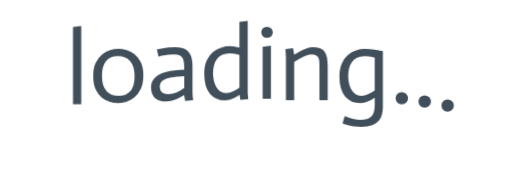
t = 0.00 s
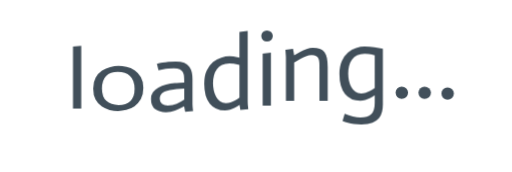
t = 0.27 s
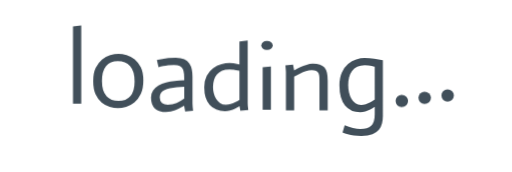
t = 0.53 s
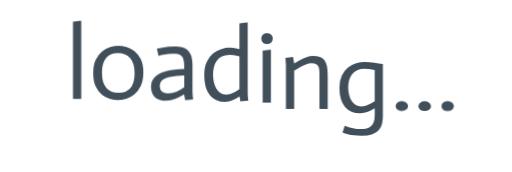
t = 0.80 s
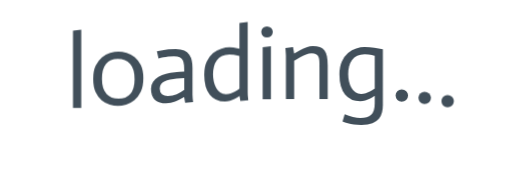
t = 1.07 s
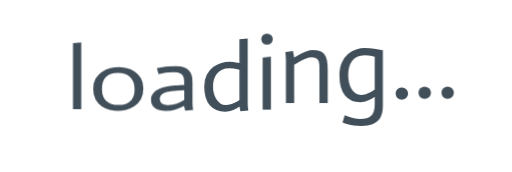
t = 1.33 s

The animated SVG that drew these frames (rendered in a browser with its animation timeline set to each time). Animation: 1 CSS @keyframes rule; one cycle of 1.60 s, repeats indefinitely.

<svg xmlns="http://www.w3.org/2000/svg" xmlns:xlink="http://www.w3.org/1999/xlink" viewBox="0 0 253 85" preserveAspectRatio="xMidYMid" style="display: block; shape-rendering: auto; background: rgba(255, 255, 255, 0);" width="253" height="85"><style type="text/css">
  .ld-text text {
    text-anchor: middle;
    dominant-baseline: middle;
    font-size: 51px;
    opacity: 0;
    user-select: none;
    pointer-events: none;
  }
</style>
<g class="ld-text" style="transform-origin:126.5px 42.5px;transform:scale(1)">
<g transform="translate(126.5,42.5)">
  <g transform="scale(0.6375) translate(0,0)"><g class="path" style="opacity: 1; transform-origin: -138.68px 7.68px; transform: matrix3d(1, 0, 0, 0, 0, 1, 0, 0, 0, 0, 1, 0, 0, 0, 0, 1); animation: 1s linear -0.6s infinite normal forwards running animate-mww68w5jbqk; transform-box: view-box;"><path d="M5.76 39.61L5.76-20.31L12.16-21.03L12.16 39.61L5.76 39.61" style="fill: rgb(65, 79, 90);" transform="translate(-147.640,-19.807)"></path></g><g class="path" style="opacity: 1; transform-origin: -106.76px 12.43px; transform: matrix3d(1, 0, 0, 0, 0, 1, 0, 0, 0, 0, 1, 0, 0, 0, 0, 1); animation: 1s linear -0.54s infinite normal forwards running animate-mww68w5jbqk; transform-box: view-box;"><path d="M28.24 19.69L28.24 19.69Q28.24 27.45 31.72 31.25Q35.20 35.05 41.12 35.05L41.12 35.05Q46.96 35.05 50.24 31.29Q53.52 27.53 53.52 20.01L53.52 20.01Q53.52 12.01 50.04 8.09Q46.56 4.17 40.56 4.17L40.56 4.17Q34.56 4.17 31.40 8.05Q28.24 11.93 28.24 19.69 zM21.44 19.61L21.44 19.61Q21.44 13.53 23.36 9.49Q25.28 5.45 28.24 3.01Q31.20 0.57 34.60-0.43Q38-1.43 41.04-1.43L41.04-1.43Q43.92-1.43 47.32-0.51Q50.72 0.41 53.60 2.77Q56.48 5.13 58.40 9.09Q60.32 13.05 60.32 19.13L60.32 19.13Q60.32 25.45 58.36 29.61Q56.40 33.77 53.44 36.21Q50.48 38.65 47.04 39.65Q43.60 40.65 40.64 40.65L40.64 40.65Q37.60 40.65 34.24 39.69Q30.88 38.73 28.04 36.37Q25.20 34.01 23.32 29.93Q21.44 25.85 21.44 19.61" style="fill: rgb(65, 79, 90);" transform="translate(-147.640,-19.807)"></path></g><g class="path" style="opacity: 1; transform-origin: -65.08px 12.43px; transform: matrix3d(1, 0, 0, 0, 0, 1, 0, 0, 0, 0, 1, 0, 0, 0, 0, 1); animation: 1s linear -0.48s infinite normal forwards running animate-mww68w5jbqk; transform-box: view-box;"><path d="M92 30.25L92 21.13Q90.40 21.21 88.96 21.29Q87.52 21.37 86.12 21.49Q84.72 21.61 83.60 21.77L83.60 21.77Q77.84 22.49 75.44 24.29Q73.04 26.09 73.04 29.45L73.04 29.45Q73.04 32.25 74.76 33.65Q76.48 35.05 79.28 35.05L79.28 35.05Q83.12 35.05 86.12 33.73Q89.12 32.41 92 30.25L92 30.25 zM92.72 40.25L91.92 35.85Q88.16 38.01 84.92 39.33Q81.68 40.65 77.92 40.65L77.92 40.65Q72.56 40.65 69.40 38.05Q66.24 35.45 66.24 29.45L66.24 29.45Q66.24 26.33 67.84 24.01Q69.44 21.69 72.04 20.13Q74.64 18.57 77.92 17.69Q81.20 16.81 84.64 16.57L84.64 16.57Q86.08 16.41 88.40 16.29Q90.72 16.17 92 16.09L92 16.09Q92 13.29 91.84 11.09Q91.68 8.89 90.88 7.33Q90.08 5.77 88.52 4.97Q86.96 4.17 84.08 4.17L84.08 4.17Q81.76 4.17 79.60 4.45Q77.44 4.73 75.76 5.05L75.76 5.05Q73.76 5.45 72.08 5.93L72.08 5.93L70.80 0.41Q72.80-0.07 75.12-0.47L75.12-0.47Q77.12-0.87 79.76-1.15Q82.40-1.43 85.44-1.43L85.44-1.43Q89.52-1.43 92.04-0.23Q94.56 0.97 95.96 3.01Q97.36 5.05 97.88 7.65Q98.40 10.25 98.40 13.13L98.40 13.13L98.40 32.33Q98.40 33.45 98.44 34.69Q98.48 35.93 98.60 37.13Q98.72 38.33 98.88 39.61L98.88 39.61L92.72 40.25" style="fill: rgb(65, 79, 90);" transform="translate(-147.640,-19.807)"></path></g><g class="path" style="opacity: 1; transform-origin: -23.04px 8.51px; transform: matrix3d(1, 0, 0, 0, 0, 1, 0, 0, 0, 0, 1, 0, 0, 0, 0, 1); animation: 1s linear -0.42s infinite normal forwards running animate-mww68w5jbqk; transform-box: view-box;"><path d="M134.80 30.81L134.80 5.37Q131.92 4.57 130.32 4.37Q128.72 4.17 127.04 4.17L127.04 4.17Q123.68 4.17 121.28 5.37Q118.88 6.57 117.32 8.69Q115.76 10.81 115.04 13.57Q114.32 16.33 114.32 19.45L114.32 19.45Q114.32 22.25 114.92 25.05Q115.52 27.85 116.80 30.09Q118.08 32.33 119.92 33.69Q121.76 35.05 124.32 35.05L124.32 35.05Q126.08 35.05 127.96 34.41Q129.84 33.77 131.44 32.93Q133.04 32.09 134.80 30.81L134.80 30.81 zM135.52 40.25L134.88 36.41Q133.04 37.69 131.32 38.53Q129.60 39.37 127.56 40.01Q125.52 40.65 123.60 40.65L123.60 40.65Q116.08 40.65 111.80 35.33Q107.52 30.01 107.52 19.77L107.52 19.77Q107.52 13.69 109.48 9.61Q111.44 5.53 114.40 3.09Q117.36 0.65 120.76-0.39Q124.16-1.43 127.04-1.43L127.04-1.43Q128.48-1.43 130.08-1.23Q131.68-1.03 134.80-0.23L134.80-0.23L134.80-20.31L141.20-21.03L141.20 32.33Q141.20 33.45 141.24 34.69Q141.28 35.93 141.40 37.13Q141.52 38.33 141.68 39.61L141.68 39.61L135.52 40.25" style="fill: rgb(65, 79, 90);" transform="translate(-147.640,-19.807)"></path></g><g class="path" style="opacity: 1; transform-origin: 8.36px 11.6px; transform: matrix3d(1, 0, 0, 0, 0, 1, 0, 0, 0, 0, 1, 0, 0, 0, 0, 1); animation: 1s linear -0.36s infinite normal forwards running animate-mww68w5jbqk; transform-box: view-box;"><path d="M152.80 39.61L152.80-0.71L159.20-1.43L159.20 39.61L152.80 39.61" style="fill: rgb(65, 79, 90);" transform="translate(-147.640,-19.807)"></path></g><g class="path" style="opacity: 1; transform-origin: 8.56px -29.37px; transform: matrix3d(1, 0, 0, 0, 0, 1, 0, 0, 0, 0, 1, 0, 0, 0, 0, 1); animation: 1s linear -0.3s infinite normal forwards running animate-mww68w5jbqk; transform-box: view-box;"><path d="M151.76-12.15L151.76-12.15Q151.76-13.99 153-15.23Q154.24-16.47 156.08-16.47L156.08-16.47Q158-16.47 159.32-15.23Q160.64-13.99 160.64-12.15L160.64-12.15Q160.64-10.31 159.32-9.07Q158-7.83 156.08-7.83L156.08-7.83Q154.24-7.83 153-9.07Q151.76-10.31 151.76-12.15" style="fill: rgb(65, 79, 90);" transform="translate(-147.640,-19.807)"></path></g><g class="path" style="opacity: 1; transform-origin: 39.16px 11.6px; transform: matrix3d(1, 0, 0, 0, 0, 1, 0, 0, 0, 0, 1, 0, 0, 0, 0, 1); animation: 1s linear -0.24s infinite normal forwards running animate-mww68w5jbqk; transform-box: view-box;"><path d="M170.80 39.61L170.80 7.37Q170.88 5.69 170.40 0.09L170.40 0.09L176.32-0.71L177.20 4.41Q179.60 2.81 181.96 1.61Q184.32 0.41 186.80-0.51Q189.28-1.43 191.60-1.43L191.60-1.43Q194.88-1.43 197.08-0.67Q199.28 0.09 200.64 1.85Q202 3.61 202.60 6.49Q203.20 9.37 203.20 13.69L203.20 13.69L203.20 39.61L196.80 39.61L196.80 14.41Q196.80 12.01 196.72 10.13Q196.64 8.25 196.04 6.93Q195.44 5.61 194.20 4.89Q192.96 4.17 190.72 4.17L190.72 4.17Q188.64 4.17 186.32 5.09Q184 6.01 181.76 7.21Q179.52 8.41 177.20 10.01L177.20 10.01L177.20 39.61L170.80 39.61" style="fill: rgb(65, 79, 90);" transform="translate(-147.640,-19.807)"></path></g><g class="path" style="opacity: 1; transform-origin: 81.52px 27.15px; transform: matrix3d(1, 0, 0, 0, 0, 1, 0, 0, 0, 0, 1, 0, 0, 0, 0, 1); animation: 1s linear -0.18s infinite normal forwards running animate-mww68w5jbqk; transform-box: view-box;"><path d="M246 0.33L246 43.45Q246 46.41 245.36 49.21Q244.72 52.01 242.92 54.21Q241.12 56.41 237.88 57.73Q234.64 59.05 229.36 59.05L229.36 59.05Q226 58.97 223.52 58.65Q221.04 58.33 218.80 57.73Q216.56 57.13 214.72 56.33L214.72 56.33L216.40 50.73Q219.52 52.09 222.76 52.81Q226 53.53 228.56 53.53L228.56 53.53Q231.36 53.53 233.44 52.97Q235.52 52.41 236.92 51.09Q238.32 49.77 239 47.61Q239.68 45.45 239.68 42.25L239.68 42.25L239.68 36.41Q238 37.53 236.20 38.45Q234.40 39.37 232.36 40.01Q230.32 40.65 228.40 40.65L228.40 40.65Q220.96 40.65 216.64 35.41Q212.32 30.17 212.32 19.77L212.32 19.77Q212.32 13.77 214.20 9.73Q216.08 5.69 218.96 3.21Q221.84 0.73 225.28-0.35Q228.72-1.43 231.84-1.43L231.84-1.43Q235.92-1.43 239.32-0.75Q242.72-0.07 246 0.33L246 0.33 zM229.12 35.05L229.12 35.05Q230.88 35.05 232.72 34.41Q234.56 33.77 236.28 32.89Q238 32.01 239.68 30.81L239.68 30.81L239.68 5.29Q238.72 5.05 237.44 4.73L237.44 4.73Q236.32 4.57 234.88 4.37Q233.44 4.17 231.84 4.17L231.84 4.17Q228.48 4.17 226.08 5.37Q223.68 6.57 222.12 8.65Q220.56 10.73 219.84 13.53Q219.12 16.33 219.12 19.45L219.12 19.45Q219.12 22.25 219.72 25.05Q220.32 27.85 221.60 30.09Q222.88 32.33 224.72 33.69Q226.56 35.05 229.12 35.05" style="fill: rgb(65, 79, 90);" transform="translate(-147.640,-19.807)"></path></g><g class="path" style="opacity: 1; transform-origin: 113.04px 17.92px; transform: matrix3d(1, 0, 0, 0, 0, 1, 0, 0, 0, 0, 1, 0, 0, 0, 0, 1); animation: 1s linear -0.12s infinite normal forwards running animate-mww68w5jbqk; transform-box: view-box;"><path d="M255.84 34.89L255.84 34.89Q255.84 32.97 257.20 31.57Q258.56 30.17 260.56 30.17L260.56 30.17Q262.64 30.17 264.08 31.57Q265.52 32.97 265.52 34.89L265.52 34.89Q265.52 36.89 264.08 38.25Q262.64 39.61 260.56 39.61L260.56 39.61Q258.56 39.61 257.20 38.25Q255.84 36.89 255.84 34.89" style="fill: rgb(65, 79, 90);" transform="translate(-147.640,-19.807)"></path></g><g class="path" style="opacity: 1; transform-origin: 130.8px 17.92px; transform: matrix3d(1, 0, 0, 0, 0, 1, 0, 0, 0, 0, 1, 0, 0, 0, 0, 1); animation: 1s linear -0.06s infinite normal forwards running animate-mww68w5jbqk; transform-box: view-box;"><path d="M273.60 34.89L273.60 34.89Q273.60 32.97 274.96 31.57Q276.32 30.17 278.32 30.17L278.32 30.17Q280.40 30.17 281.84 31.57Q283.28 32.97 283.28 34.89L283.28 34.89Q283.28 36.89 281.84 38.25Q280.40 39.61 278.32 39.61L278.32 39.61Q276.32 39.61 274.96 38.25Q273.60 36.89 273.60 34.89" style="fill: rgb(65, 79, 90);" transform="translate(-147.640,-19.807)"></path></g><g class="path" style="opacity: 1; transform-origin: 148.56px 17.92px; transform: matrix3d(1, 0, 0, 0, 0, 1, 0, 0, 0, 0, 1, 0, 0, 0, 0, 1); animation: 1s linear 0s infinite normal forwards running animate-mww68w5jbqk; transform-box: view-box;"><path d="M291.36 34.89L291.36 34.89Q291.36 32.97 292.72 31.57Q294.08 30.17 296.08 30.17L296.08 30.17Q298.16 30.17 299.60 31.57Q301.04 32.97 301.04 34.89L301.04 34.89Q301.04 36.89 299.60 38.25Q298.16 39.61 296.08 39.61L296.08 39.61Q294.08 39.61 292.72 38.25Q291.36 36.89 291.36 34.89" style="fill: rgb(65, 79, 90);" transform="translate(-147.640,-19.807)"></path></g></g><text font-size="51" font-family="Actor" fill="#414f5a" dy="0.35em">loading...</text>
</g>
</g><style type="text/css">@keyframes animate-mww68w5jbqk { 0.00% {transform: translate(0.00px,0.00px) rotate(0.00deg) scale(1.00, 1.00) skew(0deg, 0.00deg) ;opacity: 1.00;}2.00% {animation-timing-function: cubic-bezier(0.20,0.39,0.50,0.97);transform: translate(0.00px,-1.08px) rotate(0.00deg) ;}36.00% {animation-timing-function: cubic-bezier(0.50,0.03,0.80,0.61);transform: translate(0.00px,-10.00px) rotate(0.00deg) ;}72.00% {transform: translate(0.00px,-0.12px) rotate(0.00deg) ;}74.00% {animation-timing-function: cubic-bezier(0.24,0.43,0.48,0.91);transform: translate(0.00px,0.00px) rotate(0.00deg) scale(1.00, 0.95) ;}86.00% {animation-timing-function: cubic-bezier(0.53,0.08,0.77,0.57);transform: translate(0.00px,0.00px) rotate(0.00deg) scale(1.00, 0.80) ;}100.00% {animation-timing-function: cubic-bezier(0.53,0.08,0.77,0.57);transform: translate(0.00px,0.00px) rotate(0.00deg) scale(1.00, 1.00) ;} }</style><!-- [ldio] generated by https://loading.io --></svg>
